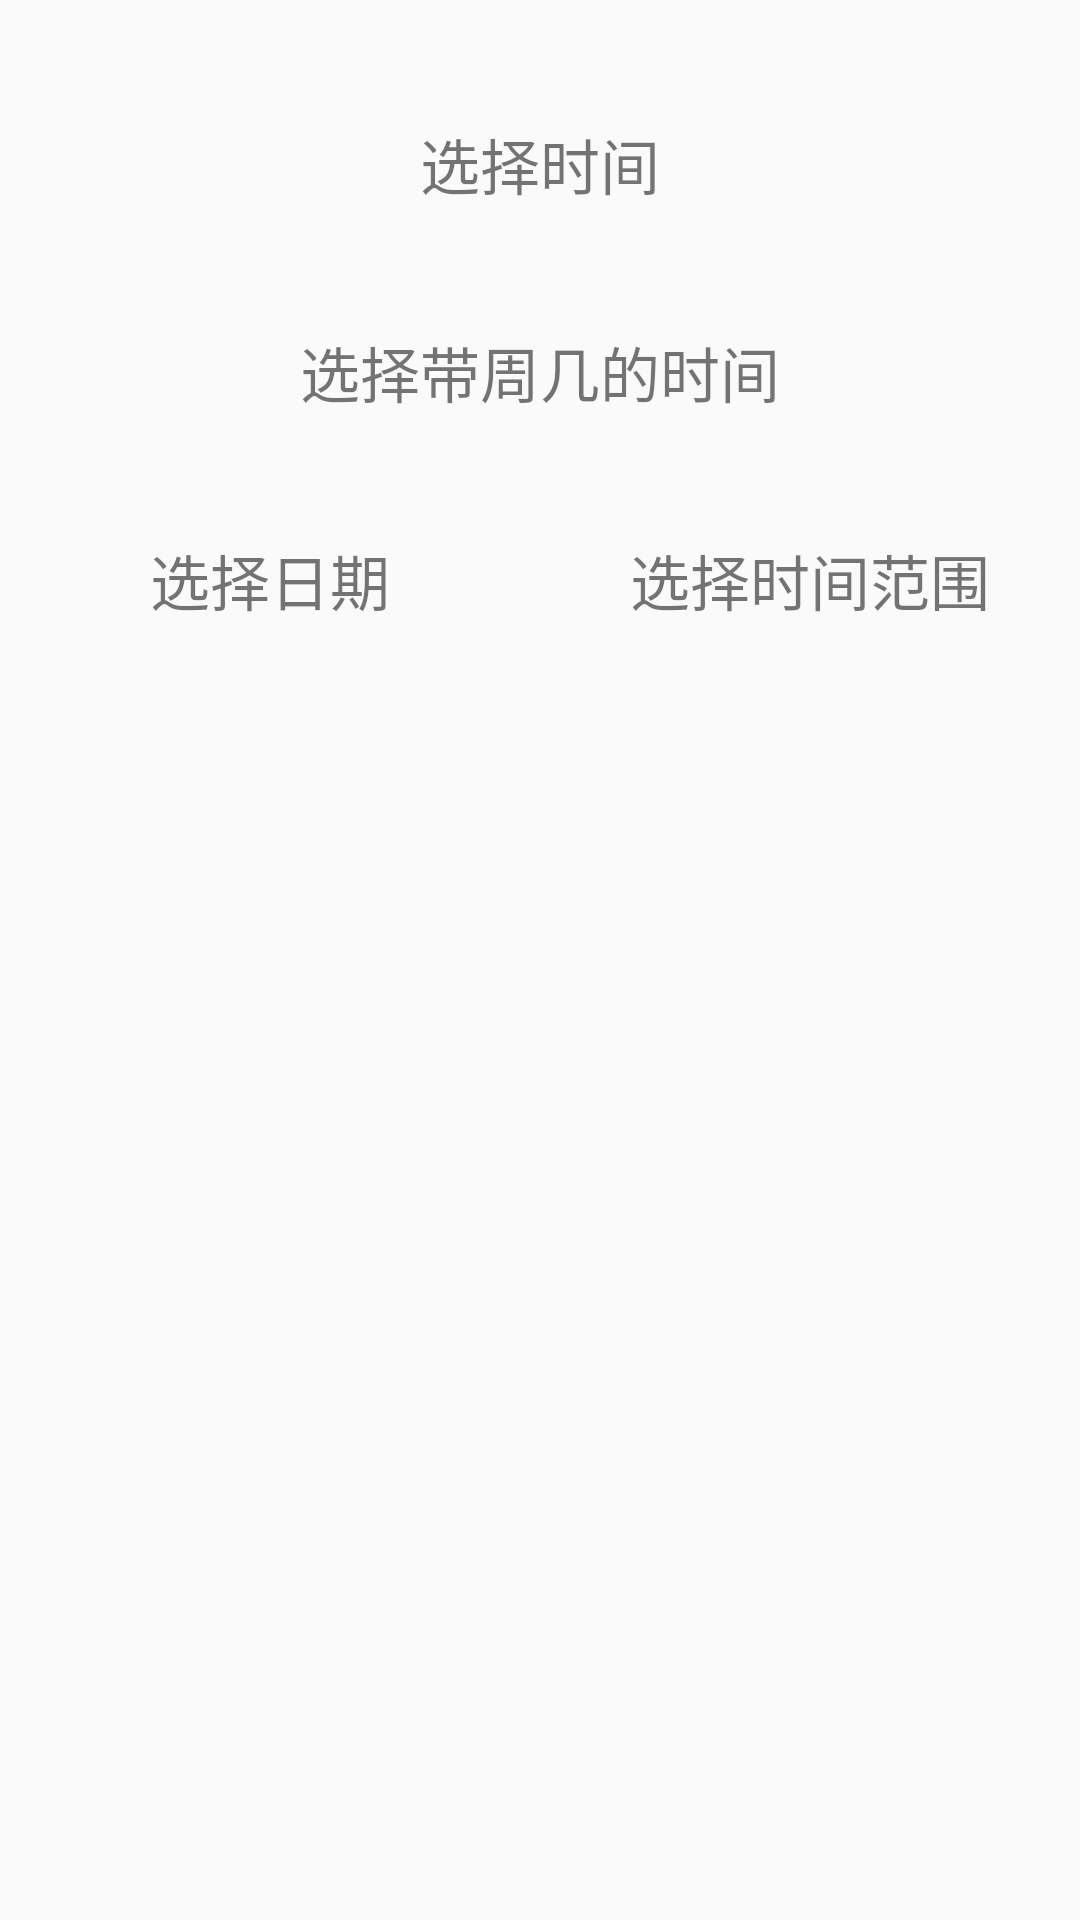

Layout XML and referenced resources for this Android screen:
<!-- AndroidManifest.xml: application theme AppTheme -->
<!-- res/layout/activity_main.xml -->
<?xml version="1.0" encoding="utf-8"?>
<RelativeLayout xmlns:android="http://schemas.android.com/apk/res/android"
    xmlns:tools="http://schemas.android.com/tools"
    android:layout_width="match_parent"
    android:layout_height="match_parent"
    >
<TextView
    android:id="@+id/tv_center"
    android:layout_centerInParent="true"
    android:layout_width="wrap_content"
    android:layout_height="wrap_content"
    />
    <TextView
        android:layout_marginTop="40dp"
        android:gravity="center"
        android:text="选择时间"
        android:id="@+id/tv_house_time"
        android:textSize="20dp"
        android:layout_width="match_parent"
        android:layout_height="wrap_content"
       />
    <TextView
        android:layout_marginTop="40dp"
        android:gravity="center"
        android:layout_below="@id/tv_house_time"
        android:text="选择带周几的时间"
        android:id="@+id/tv_week_house_time"
        android:textSize="20dp"
        android:layout_width="match_parent"
        android:layout_height="wrap_content"
        />
    <LinearLayout
        android:layout_width="match_parent"
        android:layout_height="wrap_content"
        android:layout_below="@id/tv_week_house_time"
        android:orientation="horizontal">
    <TextView
        android:layout_marginTop="40dp"
        android:gravity="center"
        android:text="选择日期"
        android:id="@+id/tv_date_select"
        android:textSize="20dp"
        android:layout_width="0dp"
        android:layout_weight="1"
        android:layout_height="wrap_content"
        />
        <TextView
            android:layout_marginTop="40dp"
            android:gravity="center"
            android:text="选择时间范围"
            android:id="@+id/tv_time_select"
            android:textSize="20dp"
            android:layout_width="0dp"
            android:layout_weight="1"
            android:layout_height="wrap_content"
            />
    </LinearLayout>
</RelativeLayout>
<!-- resources referenced by this layout -->
<resources>
  <style name="AppTheme" parent="Theme.AppCompat.Light.DarkActionBar">
          
          <item name="colorPrimary">@color/colorPrimary</item>
          <item name="colorPrimaryDark">@color/colorPrimaryDark</item>
          <item name="colorAccent">@color/colorAccent</item>
      </style>
  <!-- not gathered from this repository: default colours our renderer supplied (Android Studio template values) -->
  <color name="colorPrimary">#FF6200EE</color>
  <color name="colorPrimaryDark">#FF3700B3</color>
  <color name="colorAccent">#FF03DAC5</color>
</resources>
